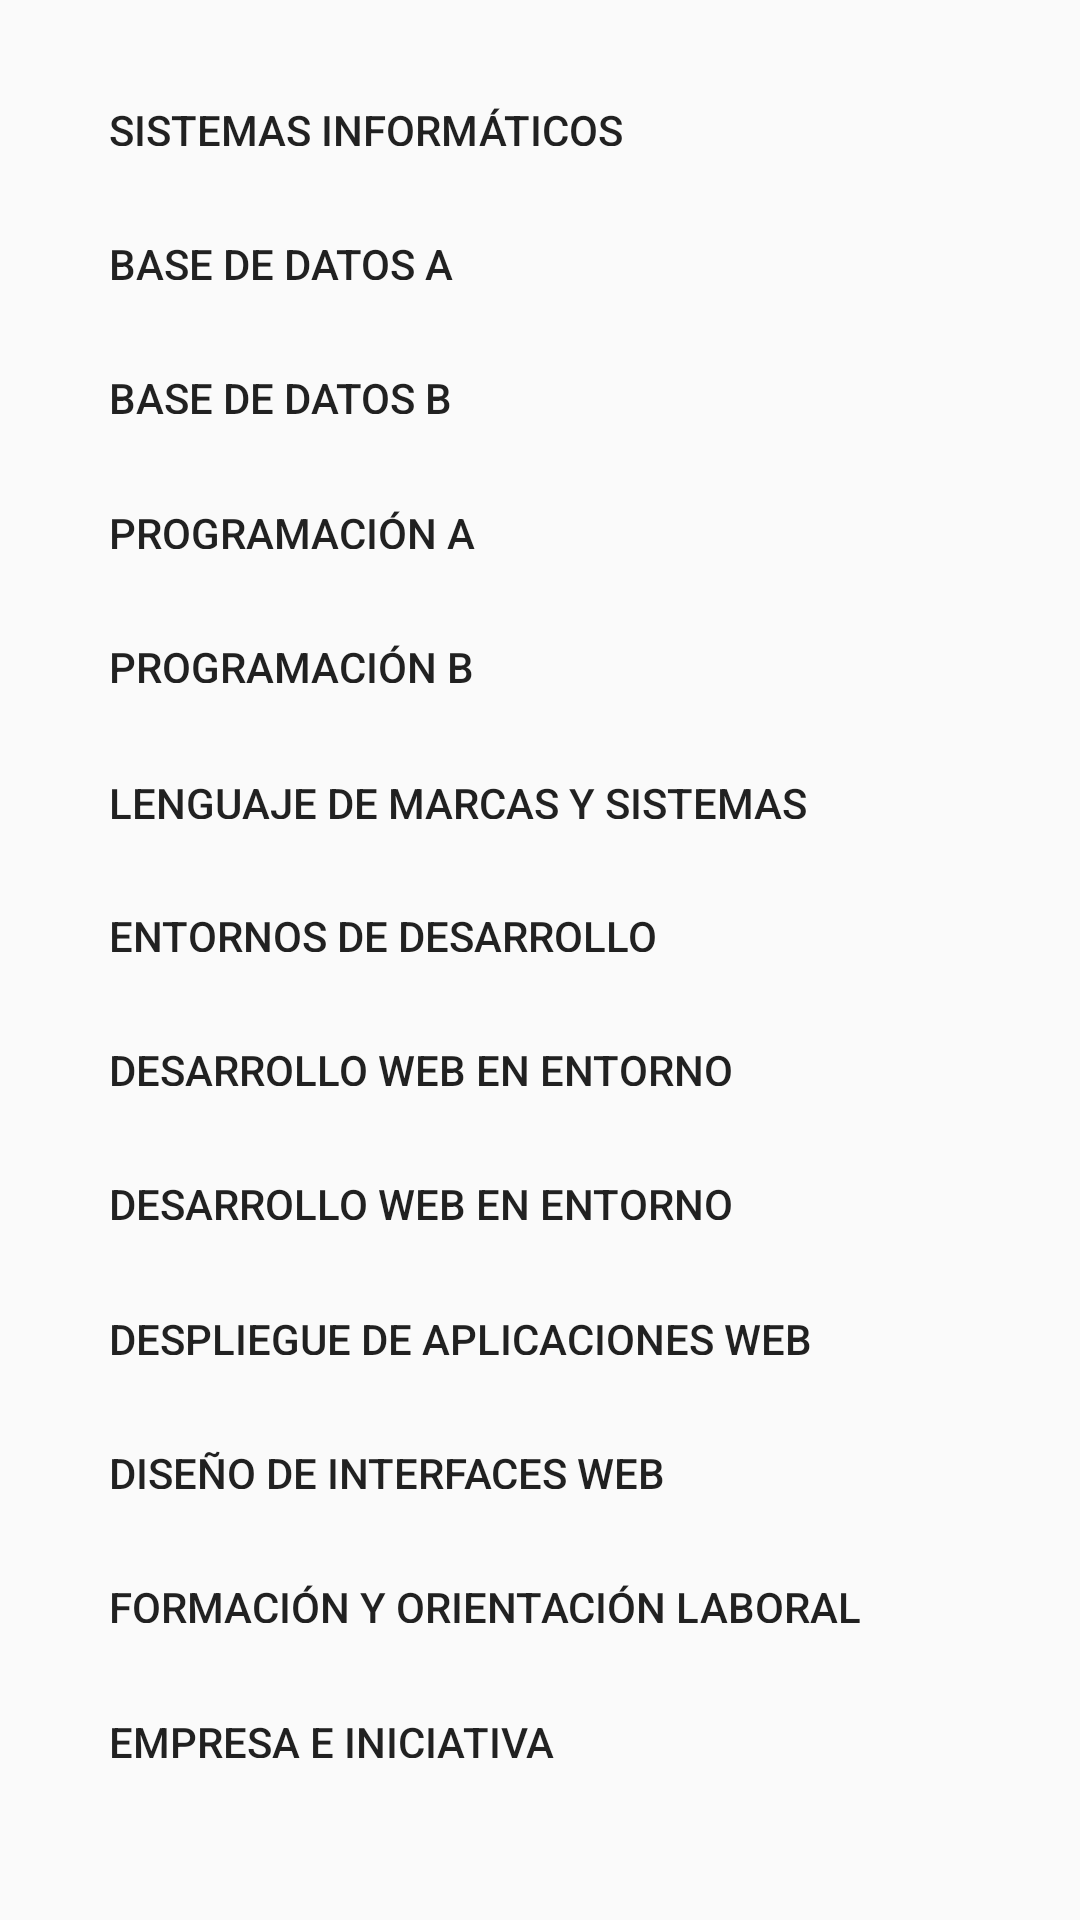

The Android layout XML behind this screen, and the referenced resources:
<!-- AndroidManifest.xml: application theme Theme.Proyecto1 -->
<!-- res/layout/activity_daw.xml -->
<?xml version="1.0" encoding="utf-8"?>
<android.support.constraint.ConstraintLayout xmlns:android="http://schemas.android.com/apk/res/android"
    xmlns:app="http://schemas.android.com/apk/res-auto"
    xmlns:tools="http://schemas.android.com/tools"
    android:layout_width="match_parent"
    android:layout_height="match_parent"
    android:background="@drawable/papel"
    tools:context=".DAW">


    <Button
        android:id="@+id/buttonSistemasInformaticos"
        style="?android:attr/borderlessButtonStyle"
        android:layout_width="270dp"
        android:layout_height="35dp"
        android:gravity="left|center_vertical"
        android:paddingLeft="5dip"
        android:text="@string/buttonSistemasInformaticos"
        app:layout_constraintBottom_toBottomOf="parent"
        app:layout_constraintHorizontal_bias="0.349"
        app:layout_constraintLeft_toLeftOf="parent"
        app:layout_constraintRight_toRightOf="parent"
        app:layout_constraintTop_toTopOf="parent"
        app:layout_constraintVertical_bias="0.039" />

    <Button
        android:id="@+id/buttonBaseDatosA"
        style="?android:attr/borderlessButtonStyle"
        android:layout_width="270dp"
        android:layout_height="35dp"
        android:gravity="left|center_vertical"
        android:paddingLeft="5dip"
        android:text="@string/buttonBaseDatosA"
        app:layout_constraintBottom_toBottomOf="parent"
        app:layout_constraintHorizontal_bias="0.349"
        app:layout_constraintLeft_toLeftOf="parent"
        app:layout_constraintRight_toRightOf="parent"
        app:layout_constraintTop_toTopOf="parent"
        app:layout_constraintVertical_bias="0.113" />

    <Button
        android:id="@+id/buttonBaseDatosB"
        style="?android:attr/borderlessButtonStyle"
        android:layout_width="270dp"
        android:layout_height="35dp"
        android:gravity="left|center_vertical"
        android:paddingLeft="5dip"
        android:text="@string/buttonBaseDatosB"
        app:layout_constraintBottom_toBottomOf="parent"
        app:layout_constraintHorizontal_bias="0.349"
        app:layout_constraintLeft_toLeftOf="parent"
        app:layout_constraintRight_toRightOf="parent"
        app:layout_constraintTop_toTopOf="parent"
        app:layout_constraintVertical_bias="0.187" />

    <Button
        android:id="@+id/buttonProgramacionA"
        style="?android:attr/borderlessButtonStyle"
        android:layout_width="270dp"
        android:layout_height="35dp"
        android:gravity="left|center_vertical"
        android:paddingLeft="5dip"
        android:text="@string/buttonProgramacionA"
        app:layout_constraintBottom_toBottomOf="parent"
        app:layout_constraintHorizontal_bias="0.349"
        app:layout_constraintLeft_toLeftOf="parent"
        app:layout_constraintRight_toRightOf="parent"
        app:layout_constraintTop_toTopOf="parent"
        app:layout_constraintVertical_bias="0.261" />

    <Button
        android:id="@+id/buttonProgramacionB"
        style="?android:attr/borderlessButtonStyle"
        android:layout_width="270dp"
        android:layout_height="35dp"
        android:gravity="left|center_vertical"
        android:paddingLeft="5dip"
        android:text="@string/buttonProgramacionB"
        app:layout_constraintBottom_toBottomOf="parent"
        app:layout_constraintHorizontal_bias="0.349"
        app:layout_constraintLeft_toLeftOf="parent"
        app:layout_constraintRight_toRightOf="parent"
        app:layout_constraintTop_toTopOf="parent"
        app:layout_constraintVertical_bias="0.335" />

    <Button
        android:id="@+id/buttonLenguajeMarcas"
        style="?android:attr/borderlessButtonStyle"
        android:layout_width="270dp"
        android:layout_height="35dp"
        android:gravity="left|center_vertical"
        android:paddingLeft="5dip"
        android:text="@string/buttonLenguajeMarcas"
        app:layout_constraintBottom_toBottomOf="parent"
        app:layout_constraintHorizontal_bias="0.349"
        app:layout_constraintLeft_toLeftOf="parent"
        app:layout_constraintRight_toRightOf="parent"
        app:layout_constraintTop_toTopOf="parent"
        app:layout_constraintVertical_bias="0.41" />

    <Button
        android:id="@+id/buttonEntornosDesarrollo"
        style="?android:attr/borderlessButtonStyle"
        android:layout_width="270dp"
        android:layout_height="35dp"
        android:gravity="left|center_vertical"
        android:paddingLeft="5dip"
        android:text="@string/buttonEntornosDesarrollo"
        app:layout_constraintBottom_toBottomOf="parent"
        app:layout_constraintHorizontal_bias="0.349"
        app:layout_constraintLeft_toLeftOf="parent"
        app:layout_constraintRight_toRightOf="parent"
        app:layout_constraintTop_toTopOf="parent"
        app:layout_constraintVertical_bias="0.483" />

    <Button
        android:id="@+id/buttonDesarrolloWebCliente"
        style="?android:attr/borderlessButtonStyle"
        android:layout_width="270dp"
        android:layout_height="35dp"
        android:gravity="left|center_vertical"
        android:paddingLeft="5dip"
        android:text="@string/buttonDesarrolloWebCliente"
        app:layout_constraintBottom_toBottomOf="parent"
        app:layout_constraintHorizontal_bias="0.349"
        app:layout_constraintLeft_toLeftOf="parent"
        app:layout_constraintRight_toRightOf="parent"
        app:layout_constraintTop_toTopOf="parent"
        app:layout_constraintVertical_bias="0.557" />

    <Button
        android:id="@+id/buttonDesarrolloWebServidor"
        style="?android:attr/borderlessButtonStyle"
        android:layout_width="270dp"
        android:layout_height="35dp"
        android:gravity="left|center_vertical"
        android:paddingLeft="5dip"
        android:text="@string/buttonDesarrolloWebServidor"
        app:layout_constraintBottom_toBottomOf="parent"
        app:layout_constraintHorizontal_bias="0.349"
        app:layout_constraintLeft_toLeftOf="parent"
        app:layout_constraintRight_toRightOf="parent"
        app:layout_constraintTop_toTopOf="parent"
        app:layout_constraintVertical_bias="0.631" />

    <Button
        android:id="@+id/buttonDespliegueAppWeb"
        style="?android:attr/borderlessButtonStyle"
        android:layout_width="270dp"
        android:layout_height="35dp"
        android:gravity="left|center_vertical"
        android:paddingLeft="5dip"
        android:text="@string/buttonDespliegueAppWeb"
        app:layout_constraintBottom_toBottomOf="parent"
        app:layout_constraintHorizontal_bias="0.349"
        app:layout_constraintLeft_toLeftOf="parent"
        app:layout_constraintRight_toRightOf="parent"
        app:layout_constraintTop_toTopOf="parent"
        app:layout_constraintVertical_bias="0.705" />

    <Button
        android:id="@+id/buttonDiseño"
        style="?android:attr/borderlessButtonStyle"
        android:layout_width="270dp"
        android:layout_height="35dp"
        android:gravity="left|center_vertical"
        android:paddingLeft="5dip"
        android:text="@string/buttonDiseño"
        app:layout_constraintBottom_toBottomOf="parent"
        app:layout_constraintHorizontal_bias="0.349"
        app:layout_constraintLeft_toLeftOf="parent"
        app:layout_constraintRight_toRightOf="parent"
        app:layout_constraintTop_toTopOf="parent"
        app:layout_constraintVertical_bias="0.779" />

    <Button
        android:id="@+id/buttonFOL"
        style="?android:attr/borderlessButtonStyle"
        android:layout_width="270dp"
        android:layout_height="35dp"
        android:gravity="left|center_vertical"
        android:paddingLeft="5dip"
        android:text="@string/buttonFOL"
        app:layout_constraintBottom_toBottomOf="parent"
        app:layout_constraintHorizontal_bias="0.349"
        app:layout_constraintLeft_toLeftOf="parent"
        app:layout_constraintRight_toRightOf="parent"
        app:layout_constraintTop_toTopOf="parent"
        app:layout_constraintVertical_bias="0.853" />

    <Button
        android:id="@+id/buttonEIE"
        style="?android:attr/borderlessButtonStyle"
        android:layout_width="270dp"
        android:layout_height="35dp"
        android:gravity="left|center_vertical"
        android:paddingLeft="5dip"
        android:text="@string/buttonEIE"
        app:layout_constraintBottom_toBottomOf="parent"
        app:layout_constraintHorizontal_bias="0.349"
        app:layout_constraintLeft_toLeftOf="parent"
        app:layout_constraintRight_toRightOf="parent"
        app:layout_constraintTop_toTopOf="parent"
        app:layout_constraintVertical_bias="0.927" />

</android.support.constraint.ConstraintLayout>
<!-- resources referenced by this layout -->
<resources>
  <string name="buttonBaseDatosA">Base de datos A</string>
  <string name="buttonBaseDatosB">Base de datos B</string>
  <string name="buttonDesarrolloWebCliente">Desarrollo web en entorno cliente</string>
  <string name="buttonDesarrolloWebServidor">Desarrollo web en entorno servidor</string>
  <string name="buttonDespliegueAppWeb">Despliegue de aplicaciones web</string>
  <string name="buttonEIE">Empresa e iniciativa emprendedora</string>
  <string name="buttonEntornosDesarrollo">Entornos de desarrollo</string>
  <string name="buttonFOL">Formación y orientación laboral</string>
  <string name="buttonLenguajeMarcas">Lenguaje de marcas y sistemas de gestión de información</string>
  <string name="buttonProgramacionA">Programación A</string>
  <string name="buttonProgramacionB">Programación B</string>
  <string name="buttonSistemasInformaticos">Sistemas informáticos</string>
  <style name="Theme.Proyecto1" parent="Theme.AppCompat.Light.DarkActionBar">
          
          <item name="colorPrimary">@color/marron_arenoso</item>
          <item name="colorPrimaryDark">@color/salmon_suave</item>
          <item name="colorAccent">@color/teal_200</item>
          
      </style>
  <color name="marron_arenoso">#F4A460</color>
  <color name="salmon_suave">#FFA07A</color>
  <color name="teal_200">#FF03DAC5</color>
</resources>
